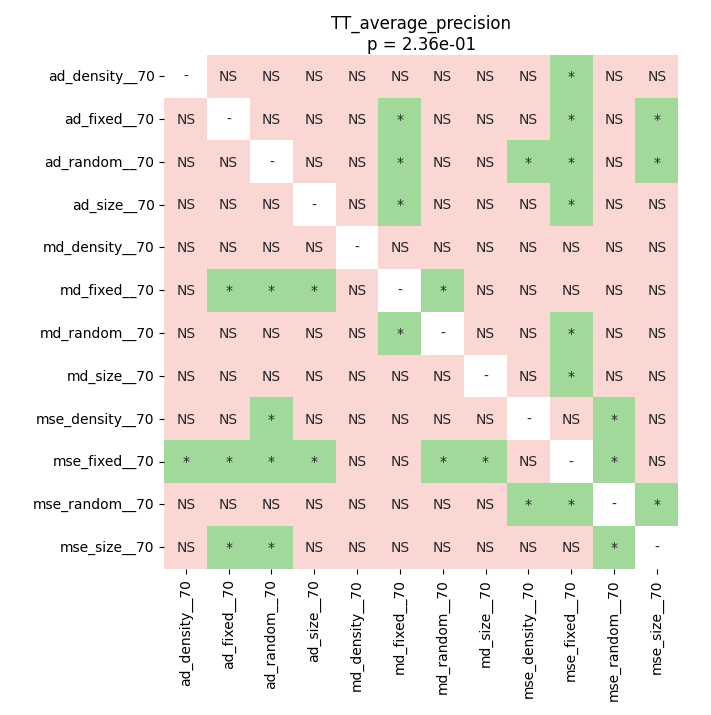

The data file committed next to this chart (first rows):
	ad_density__70	ad_fixed__70	ad_random__70	ad_size__70	md_density__70	md_fixed__70	md_random__70	md_size__70	mse_density__70	mse_fixed__70	mse_random__70	mse_size__70
ad_density__70	1.0	0.5709	0.08783	0.8827	0.5352	0.05126	0.3815	0.9887	0.3026	0.0186	0.9265	0.336
ad_fixed__70	0.5709	1.0	0.4814	0.3078	0.1019	0.01992	0.3436	0.3026	0.05321	0.02733	1.0	0.0339
ad_random__70	0.08783	0.4814	1.0	0.05858	0.05858	0.0186	1.0	0.2215	0.04986	0.02717	0.216	0.0339
ad_size__70	0.8827	0.3078	0.05858	1.0	0.3815	0.0339	0.3026	0.9887	0.1019	0.0186	0.4991	0.4216
md_density__70	0.5352	0.1019	0.05858	0.3815	1.0	0.3156	0.1019	0.3663	0.9197	0.05234	0.3294	0.4909
md_fixed__70	0.05126	0.01992	0.0186	0.0339	0.3156	1.0	0.0339	0.05462	0.9127	0.05858	0.06441	0.5437
md_random__70	0.3815	0.3436	1.0	0.3026	0.1019	0.0339	1.0	0.1253	0.05066	0.0339	0.7006	0.1527
md_size__70	0.9887	0.3026	0.2215	0.9887	0.3663	0.05462	0.1253	1.0	0.5081	0.0339	0.3294	0.9887
mse_density__70	0.3026	0.05321	0.04986	0.1019	0.9197	0.9127	0.05066	0.5081	1.0	0.08064	0.0339	0.09324
mse_fixed__70	0.0186	0.02733	0.02717	0.0186	0.05234	0.05858	0.0339	0.0339	0.08064	1.0	0.02717	0.09324
mse_random__70	0.9265	1.0	0.216	0.4991	0.3294	0.06441	0.7006	0.3294	0.0339	0.02717	1.0	0.0339
mse_size__70	0.336	0.0339	0.0339	0.4216	0.4909	0.5437	0.1527	0.9887	0.09324	0.09324	0.0339	1.0
